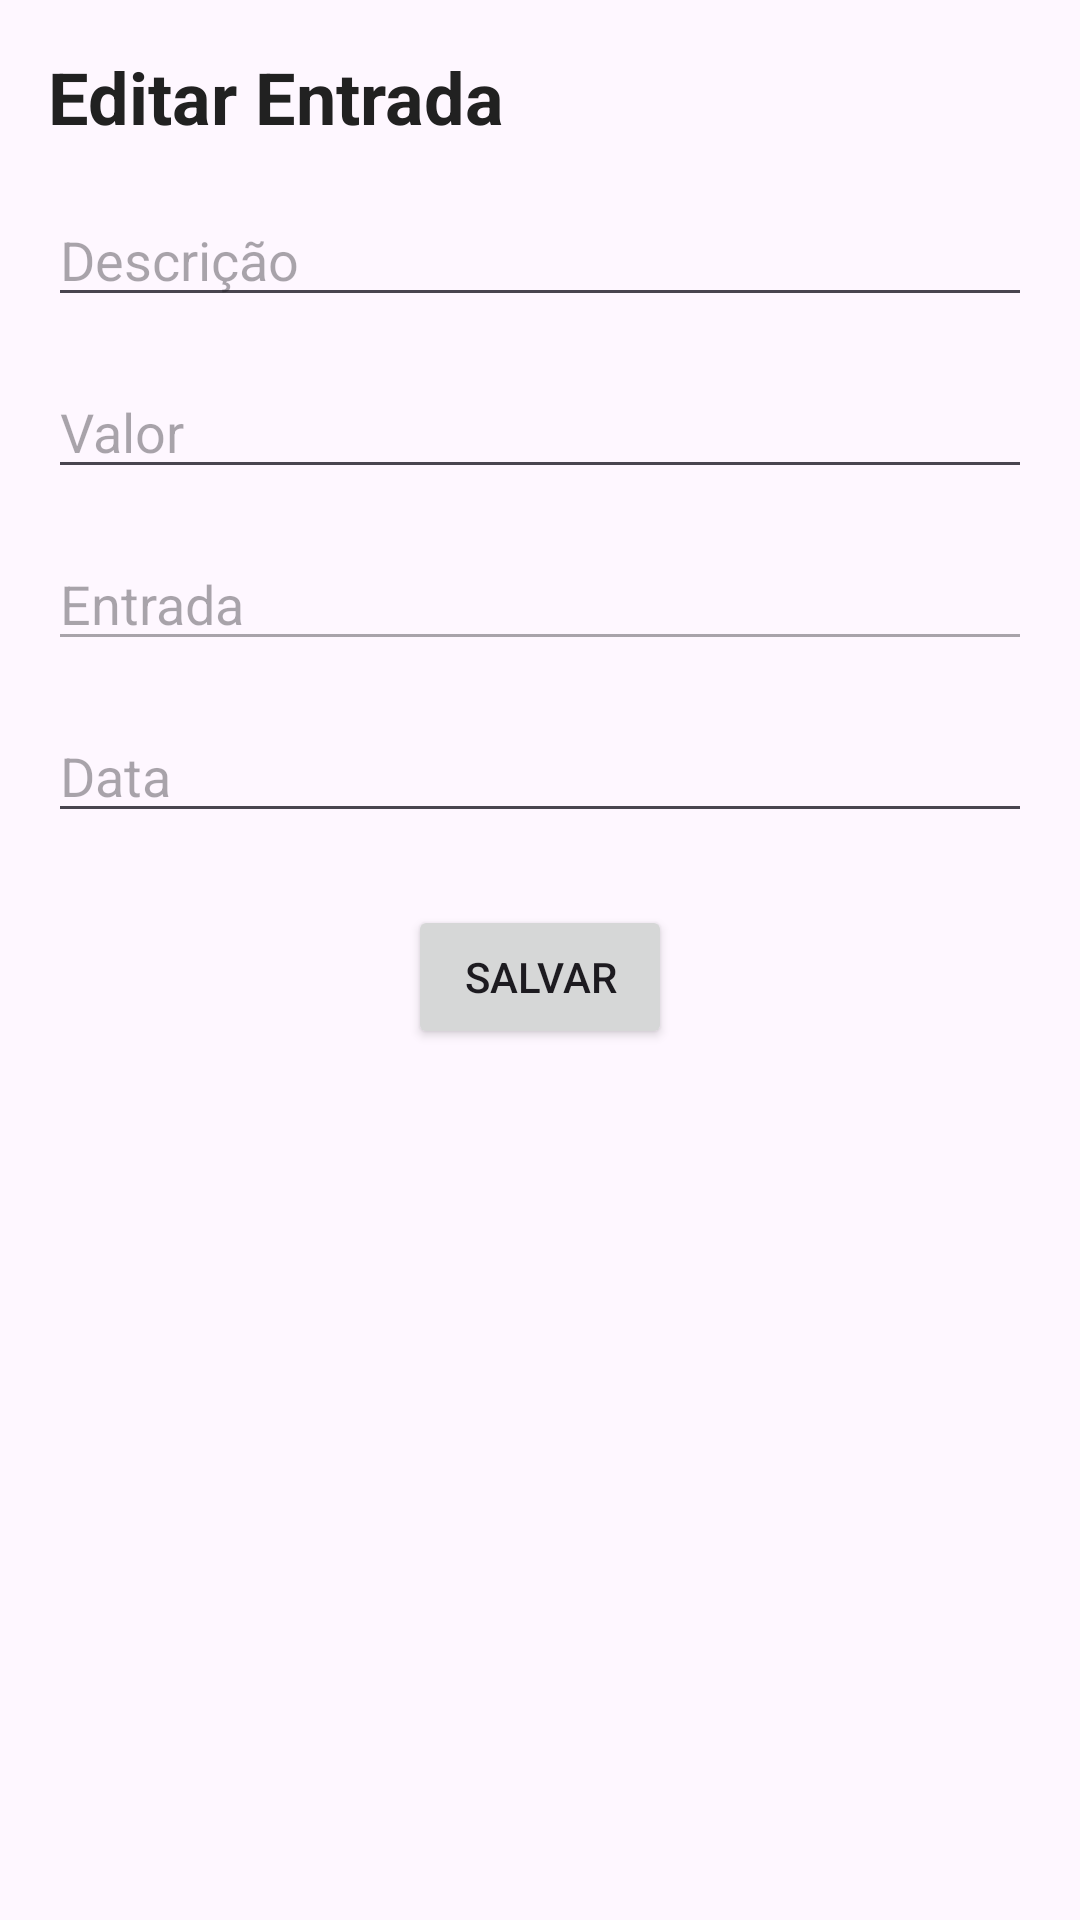

Layout XML and referenced resources for this Android screen:
<!-- AndroidManifest.xml: application theme Theme.MyCash -->
<!-- res/layout/activity_editar_entrada.xml -->
<?xml version="1.0" encoding="utf-8"?>
<androidx.constraintlayout.widget.ConstraintLayout
    xmlns:android="http://schemas.android.com/apk/res/android"
    xmlns:app="http://schemas.android.com/apk/res-auto"
    android:id="@+id/main"
    android:layout_width="match_parent"
    android:layout_height="match_parent"
    android:padding="16dp"
    android:background="@color/colorPrimaryVariant">

    
    <TextView
        android:id="@+id/tvTitle"
        android:layout_width="0dp"
        android:layout_height="wrap_content"
        android:text="Editar Entrada"
        android:textSize="24sp"
        android:textStyle="bold"
        android:textColor="@color/black"
        app:layout_constraintTop_toTopOf="parent"
        app:layout_constraintStart_toStartOf="parent"
        app:layout_constraintEnd_toEndOf="parent"/>

    
    <EditText
        android:id="@+id/etDescricao"
        android:layout_width="0dp"
        android:layout_height="wrap_content"
        android:hint="Descrição"
        app:layout_constraintTop_toBottomOf="@id/tvTitle"
        app:layout_constraintStart_toStartOf="parent"
        app:layout_constraintEnd_toEndOf="parent"
        android:layout_marginTop="16dp"/>

    
    <EditText
        android:id="@+id/etValor"
        android:layout_width="0dp"
        android:layout_height="wrap_content"
        android:hint="Valor"
        android:inputType="numberDecimal"
        app:layout_constraintTop_toBottomOf="@id/etDescricao"
        app:layout_constraintStart_toStartOf="parent"
        app:layout_constraintEnd_toEndOf="parent"
        android:layout_marginTop="16dp"/>

    
    <EditText
        android:id="@+id/etTipo"
        android:layout_width="0dp"
        android:layout_height="wrap_content"
        android:hint="Tipo"
        android:text="Entrada"
        android:enabled="false"
        app:layout_constraintTop_toBottomOf="@id/etValor"
        app:layout_constraintStart_toStartOf="parent"
        app:layout_constraintEnd_toEndOf="parent"
        android:layout_marginTop="16dp"/>

    
    <EditText
        android:id="@+id/etData"
        android:layout_width="0dp"
        android:layout_height="wrap_content"
        android:hint="Data"
        android:focusable="false"
        app:layout_constraintTop_toBottomOf="@id/etTipo"
        app:layout_constraintStart_toStartOf="parent"
        app:layout_constraintEnd_toEndOf="parent"
        android:layout_marginTop="16dp"/>

    
    <Button
        android:id="@+id/btnSalvarEdicao"
        android:layout_width="wrap_content"
        android:layout_height="wrap_content"
        android:text="Salvar"
        app:layout_constraintTop_toBottomOf="@id/etData"
        app:layout_constraintStart_toStartOf="parent"
        app:layout_constraintEnd_toEndOf="parent"
        android:layout_marginTop="24dp"/>

</androidx.constraintlayout.widget.ConstraintLayout>
<!-- resources referenced by this layout -->
<resources>
  <color name="black">#212121</color>
  <style name="Theme.MyCash" parent="Base.Theme.MyCash" />
  <style name="Base.Theme.MyCash" parent="Theme.Material3.DayNight.NoActionBar">
          
          
      </style>
</resources>
